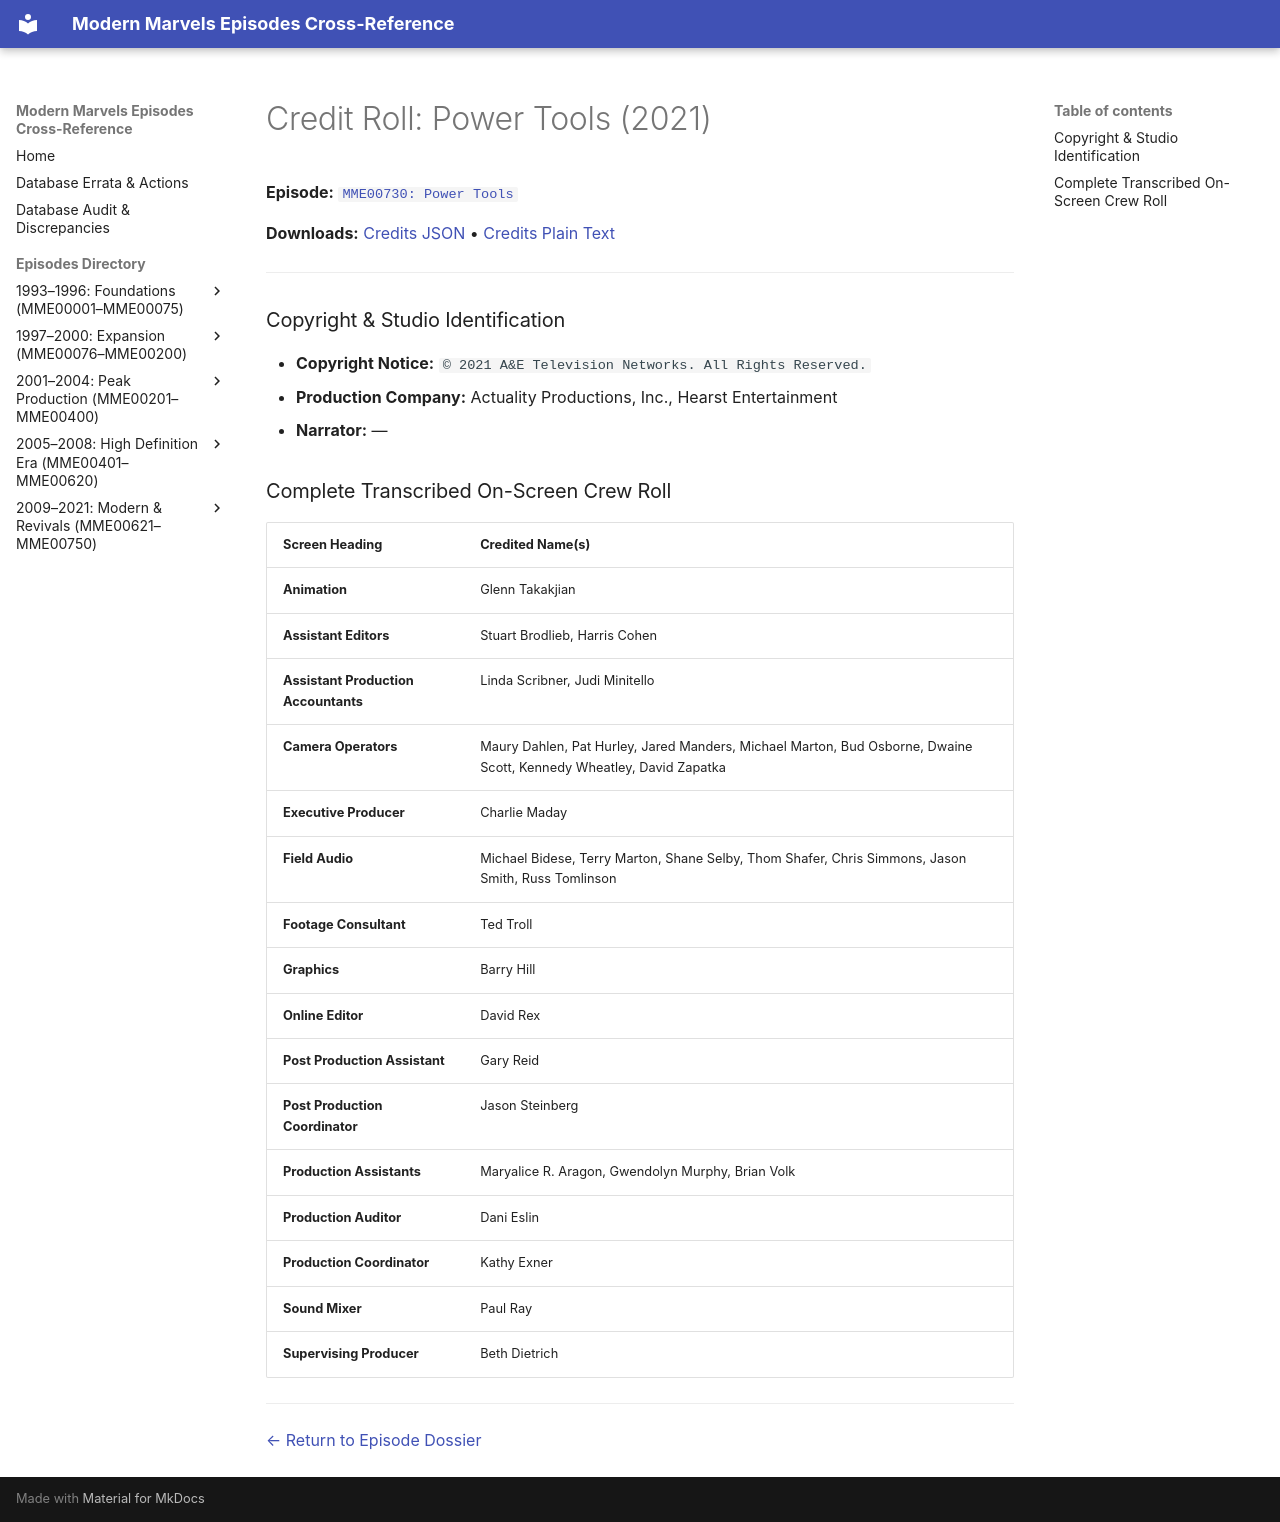

repository: ModernMarvelsFan/ModernMarvels · page: credits/MME00730-credits/index.html · generator: mkdocs

# Credit Roll: Power Tools (2021)
**Episode:** [`MME00730: Power Tools`](../episodes/MME00730.md)

**Downloads:** [Credits JSON](json/MME00730-credits.json) • [Credits Plain Text](txt/MME00730-credits.txt)

---

### Copyright & Studio Identification
* **Copyright Notice:** `© 2021 A&E Television Networks. All Rights Reserved.`
* **Production Company:** Actuality Productions, Inc., Hearst Entertainment
* **Narrator:** —

### Complete Transcribed On-Screen Crew Roll

| Screen Heading | Credited Name(s) |
| :--- | :--- |
| **Animation** | Glenn Takakjian |
| **Assistant Editors** | Stuart Brodlieb, Harris Cohen |
| **Assistant Production Accountants** | Linda Scribner, Judi Minitello |
| **Camera Operators** | Maury Dahlen, Pat Hurley, Jared Manders, Michael Marton, Bud Osborne, Dwaine Scott, Kennedy Wheatley, David Zapatka |
| **Executive Producer** | Charlie Maday |
| **Field Audio** | Michael Bidese, Terry Marton, Shane Selby, Thom Shafer, Chris Simmons, Jason Smith, Russ Tomlinson |
| **Footage Consultant** | Ted Troll |
| **Graphics** | Barry Hill |
| **Online Editor** | David Rex |
| **Post Production Assistant** | Gary Reid |
| **Post Production Coordinator** | Jason Steinberg |
| **Production Assistants** | Maryalice R. Aragon, Gwendolyn Murphy, Brian Volk |
| **Production Auditor** | Dani Eslin |
| **Production Coordinator** | Kathy Exner |
| **Sound Mixer** | Paul Ray |
| **Supervising Producer** | Beth Dietrich |

---
[← Return to Episode Dossier](../episodes/MME00730.md)
